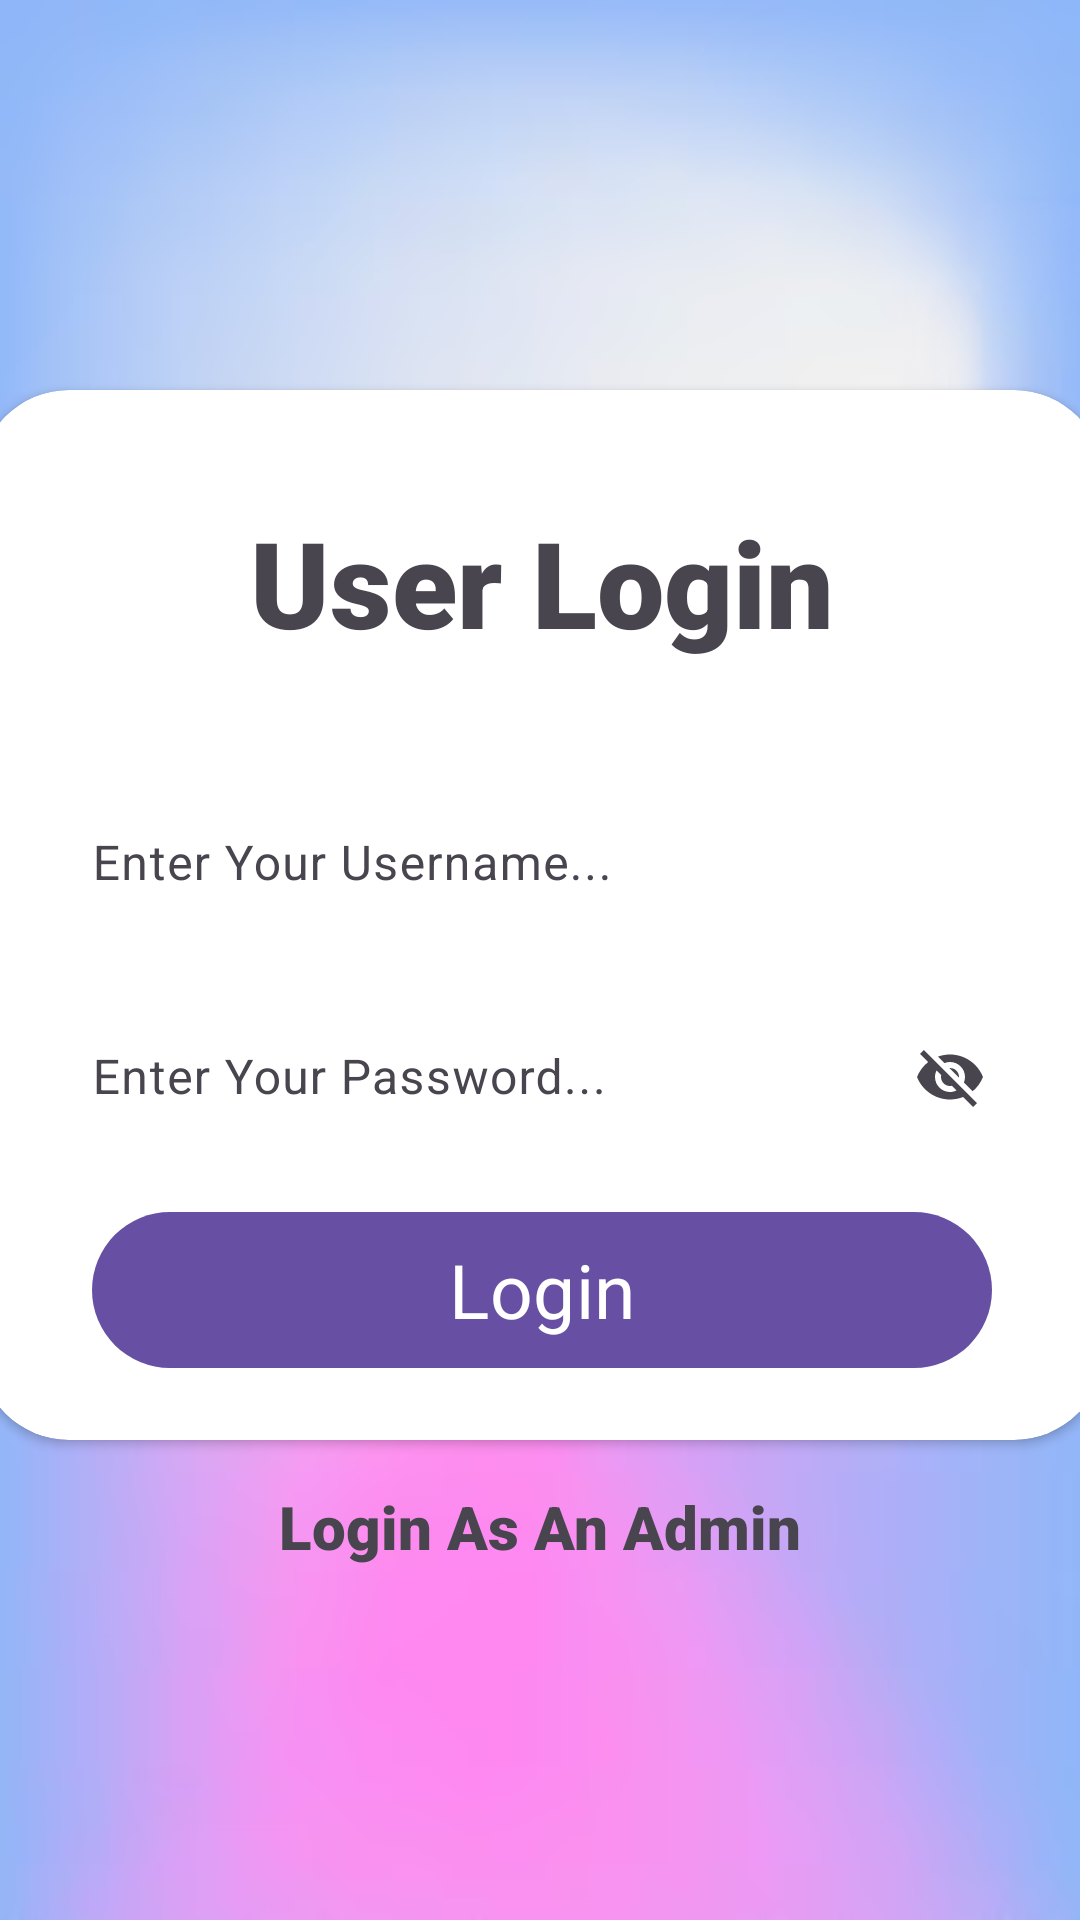

Produce the Android XML layout that renders to this screen, including the resource entries it uses.
<!-- AndroidManifest.xml: application theme Theme.MyApplication -->
<!-- res/layout/activity_user_login.xml -->
<?xml version="1.0" encoding="utf-8"?>
<androidx.constraintlayout.widget.ConstraintLayout xmlns:android="http://schemas.android.com/apk/res/android"
    xmlns:app="http://schemas.android.com/apk/res-auto"
    xmlns:tools="http://schemas.android.com/tools"
    android:id="@+id/main"
    android:layout_width="match_parent"
    android:layout_height="match_parent"
    android:background="@drawable/login_bg"
    tools:context=".UserLoginActivity">

    <androidx.cardview.widget.CardView
        android:id="@+id/loginCard"
        android:layout_width="375sp"
        android:layout_height="350sp"
        app:cardCornerRadius="30sp"
        app:layout_constraintBottom_toBottomOf="parent"
        app:layout_constraintEnd_toEndOf="parent"
        app:layout_constraintStart_toStartOf="parent"
        app:layout_constraintTop_toTopOf="parent"
        android:layout_marginBottom="30sp"
        >
        <androidx.constraintlayout.widget.ConstraintLayout
            android:layout_width="match_parent"
            android:layout_height="match_parent">

            <TextView
                android:id="@+id/textView"
                android:layout_width="wrap_content"
                android:layout_height="wrap_content"
                android:fontFamily="sans-serif-black"
                android:text="User Login"
                android:textSize="40sp"
                app:layout_constraintBottom_toTopOf="@+id/userNameInputLayout"
                app:layout_constraintEnd_toEndOf="parent"
                app:layout_constraintStart_toStartOf="parent"
                app:layout_constraintTop_toTopOf="parent"></TextView>

            <com.google.android.material.textfield.TextInputLayout
                android:id="@id/userNameInputLayout"
                app:layout_constraintLeft_toLeftOf="parent"
                app:layout_constraintRight_toRightOf="parent"
                app:layout_constraintTop_toBottomOf="@+id/textView"
                app:layout_constraintBottom_toTopOf="@id/loginButton"
                android:layout_marginBottom="50sp"
                app:endIconMode="clear_text"
                android:layout_width="320sp"
                android:layout_height="55sp"
                >

                <com.google.android.material.textfield.TextInputEditText
                    android:id="@+id/userNameInputEditText"
                    android:layout_width="match_parent"
                    android:layout_height="match_parent"
                    android:background="@drawable/custom_edittext"
                    android:drawablePadding="5sp"
                    android:hint="Enter Your Username..."
                    android:padding="10dp"></com.google.android.material.textfield.TextInputEditText>
            </com.google.android.material.textfield.TextInputLayout>

            <com.google.android.material.textfield.TextInputLayout
                android:id="@+id/passwordInputLayout"
                android:layout_width="320sp"
                android:layout_height="55sp"
                app:layout_constraintBottom_toTopOf="@id/loginButton"
                app:layout_constraintLeft_toLeftOf="parent"
                app:layout_constraintRight_toRightOf="parent"
                app:layout_constraintTop_toBottomOf="@+id/userNameInputLayout"
                app:endIconMode="password_toggle">

                <com.google.android.material.textfield.TextInputEditText
                    android:id="@+id/passwordInputEditText"
                    android:layout_width="match_parent"
                    android:layout_height="match_parent"
                    android:background="@drawable/custom_edittext"
                    android:drawablePadding="5sp"
                    android:padding="10dp"
                    android:hint="Enter Your Password..."></com.google.android.material.textfield.TextInputEditText>
            </com.google.android.material.textfield.TextInputLayout>

            <com.google.android.material.button.MaterialButton
                android:id="@+id/loginButton"
                android:layout_width="300sp"
                android:layout_height="60sp"
                android:layout_marginBottom="20sp"
                android:fontFamily="sans-serif"
                android:text="Login"
                android:textSize="25sp"
                app:layout_constraintBottom_toBottomOf="parent"
                app:layout_constraintLeft_toLeftOf="parent"
                app:layout_constraintRight_toRightOf="parent"></com.google.android.material.button.MaterialButton>
        </androidx.constraintlayout.widget.ConstraintLayout>
    </androidx.cardview.widget.CardView>

    <TextView
        android:id="@+id/loginAdminButton"
        android:layout_width="wrap_content"
        android:layout_height="wrap_content"
        android:fontFamily="sans-serif-black"
        android:text="Login As An Admin"
        android:textSize="20sp"
        app:layout_constraintBottom_toBottomOf="parent"
        app:layout_constraintEnd_toEndOf="parent"
        app:layout_constraintStart_toStartOf="parent"
        app:layout_constraintTop_toBottomOf="@+id/loginCard"
        app:layout_constraintVertical_bias="0.115"></TextView>

</androidx.constraintlayout.widget.ConstraintLayout>
<!-- resources referenced by this layout -->
<resources>
  <!-- drawable custom_edittext (drawable) -->
  <?xml version="1.0" encoding="utf-8"?>
  <selector xmlns:android="http://schemas.android.com/apk/res/android">
      <item>
          <shape android:shape="rectangle">
              
              <solid android:color="#FFFFFF" />
  
              
  
  
              
              <corners android:radius="10dp" />
          </shape>
      </item>
  </selector>
  <!-- drawable login_bg: png bitmap (drawable, 55362 bytes) -->
  <style name="Theme.MyApplication" parent="Base.Theme.MyApplication" />
  <style name="Base.Theme.MyApplication" parent="Theme.Material3.DayNight.NoActionBar">
          
          <item name="android:windowActivityTransitions">true</item>
  
          
  
  
  <item name="actionBarTheme">@style/Theme.AppCompat.DayNight.DarkActionBar</item>
          <item name="actionBarStyle">@style/Theme.AppCompat.DayNight.DarkActionBar</item>
          
  
          <item name="android:windowSharedElementEnterTransition">
              @transition/change_image_transform</item>
          <item name="android:windowSharedElementExitTransition">
              @transition/change_image_transform</item>
          <item name="android:windowBackground">@color/darkBlue</item>
      </style>
  <color name="darkBlue">#0A0827</color>
</resources>
